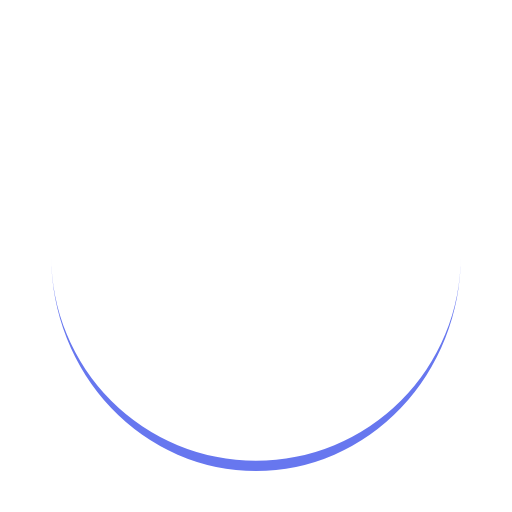
t = 0.00 s
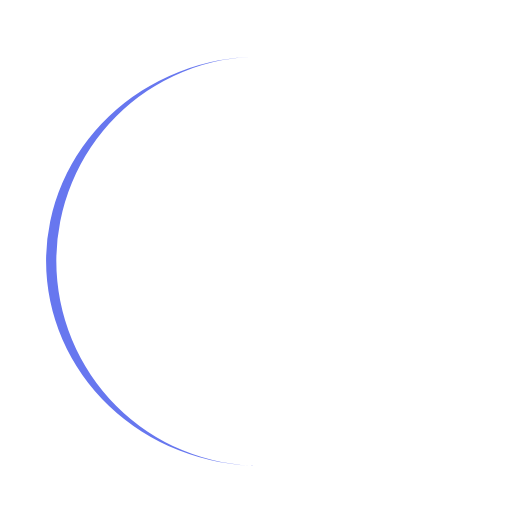
t = 0.25 s
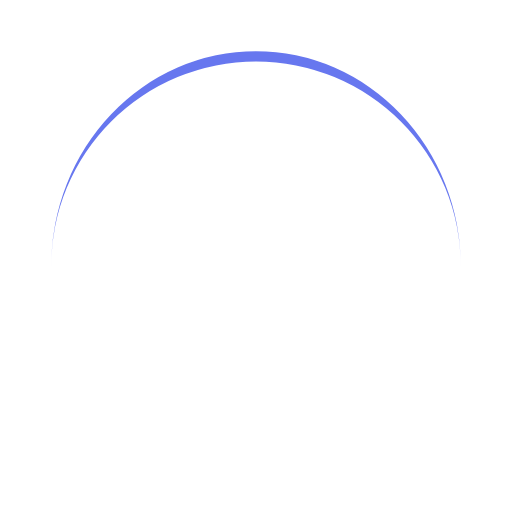
t = 0.50 s
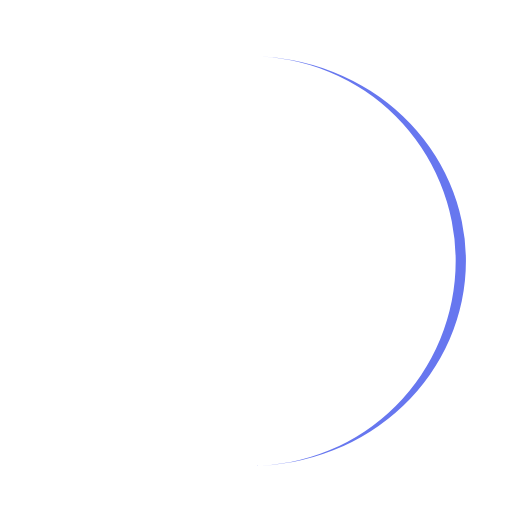
t = 0.75 s

The animated SVG that drew these frames (rendered in a browser with its animation timeline set to each time). Animation: 1 SMIL element (animateTransform=1); one cycle of 1.00 s, repeats indefinitely.

<?xml version="1.0" encoding="utf-8"?>
<svg xmlns="http://www.w3.org/2000/svg" xmlns:xlink="http://www.w3.org/1999/xlink" style="margin: auto; background: none; display: block; shape-rendering: auto;" width="200px" height="200px" viewBox="0 0 100 100" preserveAspectRatio="xMidYMid">
<path d="M10 50A40 40 0 0 0 90 50A40 42 0 0 1 10 50" fill="#6777ef" stroke="none">
  <animateTransform attributeName="transform" type="rotate" dur="1s" repeatCount="indefinite" keyTimes="0;1" values="0 50 51;360 50 51"></animateTransform>
</path>
<!-- [ldio] generated by https://loading.io/ --></svg>